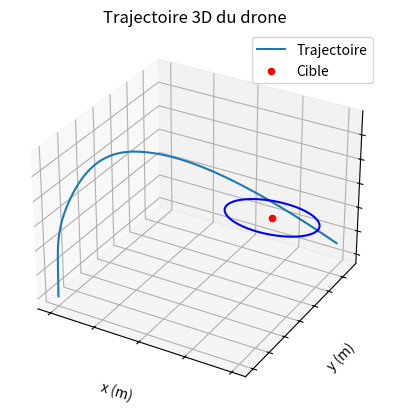

Here is the Python script that generated this plot:
from scipy.integrate import solve_ivp
import numpy as np
import matplotlib.pyplot as plt
from mpl_toolkits.mplot3d import Axes3D

#Programme principal
m = 0.1                 #kg
g = 9.8                 #m/s²
Ixx = 0.6E-3            #kg * m²
Iyy = 1.1E-3            #kg * m²
Izz = 1.5E-3            #kg * m²
L = 0.1                 #m
V = 1                   #m/s
alpha = 1E-4            #Ns²/m²
rt = np.array([3,5,1])  #m

to = 0                  #sec
tf = 30                 #sec
h = 0.1                 #pas d'intégration
t_span = np.linspace(to, tf, int(((tf-to)/h)+1))

F0 = (m*g)/4            #N
F1 = []
F2 = []
F3 = []
F4 = []

for n in t_span:
  if (0<=n<5):         #Décollage
    F1.append(F0+1E-3)
    F2.append(F0+1E-3)
    F3.append(F0+1E-3)
    F4.append(F0+1E-3)
  elif (5<=n<7.5):   #Roll + Pitch  
    F1.append(F0-1E-6)
    F2.append(F0-1E-6)
    F3.append(F0+1E-6)
    F4.append(F0+1E-6)
  elif (7.5<=n<10):  #Roll + Pitch
    F1.append(F0+1E-6)
    F2.append(F0+1E-6)
    F3.append(F0-1E-6)
    F4.append(F0-1E-6)
  elif (10<=n<15):   #Ligne Droite
    F1.append(F0)
    F2.append(F0)
    F3.append(F0)
    F4.append(F0)
  elif (15<=n<=30):   #Freinage
    F1.append(F0-1E-3)
    F2.append(F0-1E-3)
    F3.append(F0-1E-3)
    F4.append(F0-1E-3)

F1 = np.array(F1)
F2 = np.array(F2)
F3 = np.array(F3)
F4 = np.array(F4)

r0 = 0
dr0 = 0
d2r0 = 0

var_etats = np.empty(12)
def drone_IED(t, var_etats):
  x = var_etats[0]
  y = var_etats[1]
  z = var_etats[2]

  x_dot = var_etats[3]
  y_dot = var_etats[4]
  z_dot = var_etats[5]

  theta = var_etats[6]
  phi = var_etats[7]
  psi = var_etats[8]

  p = var_etats[9]
  q = var_etats[10]
  r = var_etats[11]

  F1_t = np.interp(t, t_span, F1)
  F2_t = np.interp(t, t_span, F2)
  F3_t = np.interp(t, t_span, F3)
  F4_t = np.interp(t, t_span, F4)

  dxdt = x_dot
  dydt = y_dot
  dzdt = z_dot

  dvxdt = (alpha * V**2 + (np.sin(phi) * np.sin(psi) * (F1_t+F2_t+F3_t+F4_t) + np.sin(theta) * np.cos(phi) * np.cos(psi) * (F1_t+F2_t+F3_t+F4_t))) / m
  dvydt = (-np.sin(phi) * np.cos(psi) * (F1_t+F2_t+F3_t+F4_t) + np.sin(theta) * np.cos(phi) * np.sin(psi) * (F1_t+F2_t+F3_t+F4_t)) / m
  dvzdt = (m * -g + (np.cos(theta) * np.cos(phi) * (F1_t+F2_t+F3_t+F4_t))) / m

  dtheta_dt = q * np.cos(phi) - r * np.sin(phi)
  dphi_dt = p + (q * np.sin(phi) + r * np.cos(phi)) * np.sin(theta) / np.cos(theta)
  dpsi_dt = (q * np.sin(phi) + r * np.cos(phi)) / np.cos(theta)

  p_dot = (q * r * (Iyy - Izz) + L * (F2_t - F4_t)) / Ixx
  q_dot = (p * r * (Izz - Ixx) + L * (F3_t - F1_t)) / Iyy
  r_dot = (p * q * (Ixx - Iyy) + L * (-F1_t + F2_t - F3_t + F4_t)) / Izz

  return [dxdt,dydt,dzdt,dvxdt,dvydt,dvzdt,dtheta_dt,dphi_dt,dpsi_dt,p_dot,q_dot,r_dot]

sol = solve_ivp(drone_IED,t_span=[to,tf], y0=np.zeros(12), method='RK45',t_eval=t_span)

#print(sol.y[0], sol.y[1], sol.y[2])

#Graphique 3d de l'évolution du marqueur
fig, ax = plt.subplots(subplot_kw={"projection": "3d"})
ax.plot(sol.y[0], sol.y[1], sol.y[2], label='Trajectoire')
theta1 = np.linspace(0, 2*np.pi, 200)
r = 1
x1 = r * np.cos(theta1)
y1 = r * np.sin(theta1)
z1 = np.zeros_like(theta1)
ax.plot(x1+3, y1+5, z1+1, color='blue')

ax.set(xticklabels=[],
       yticklabels=[],
       zticklabels=[])
ax.scatter([3],[5],[1], color='r', label="Cible")
ax.set_xlabel("x (m)")
ax.set_ylabel("y (m)")
ax.set_zlabel("z (m)")
ax.set_title("Trajectoire 3D du drone")
ax.legend()
plt.show()
